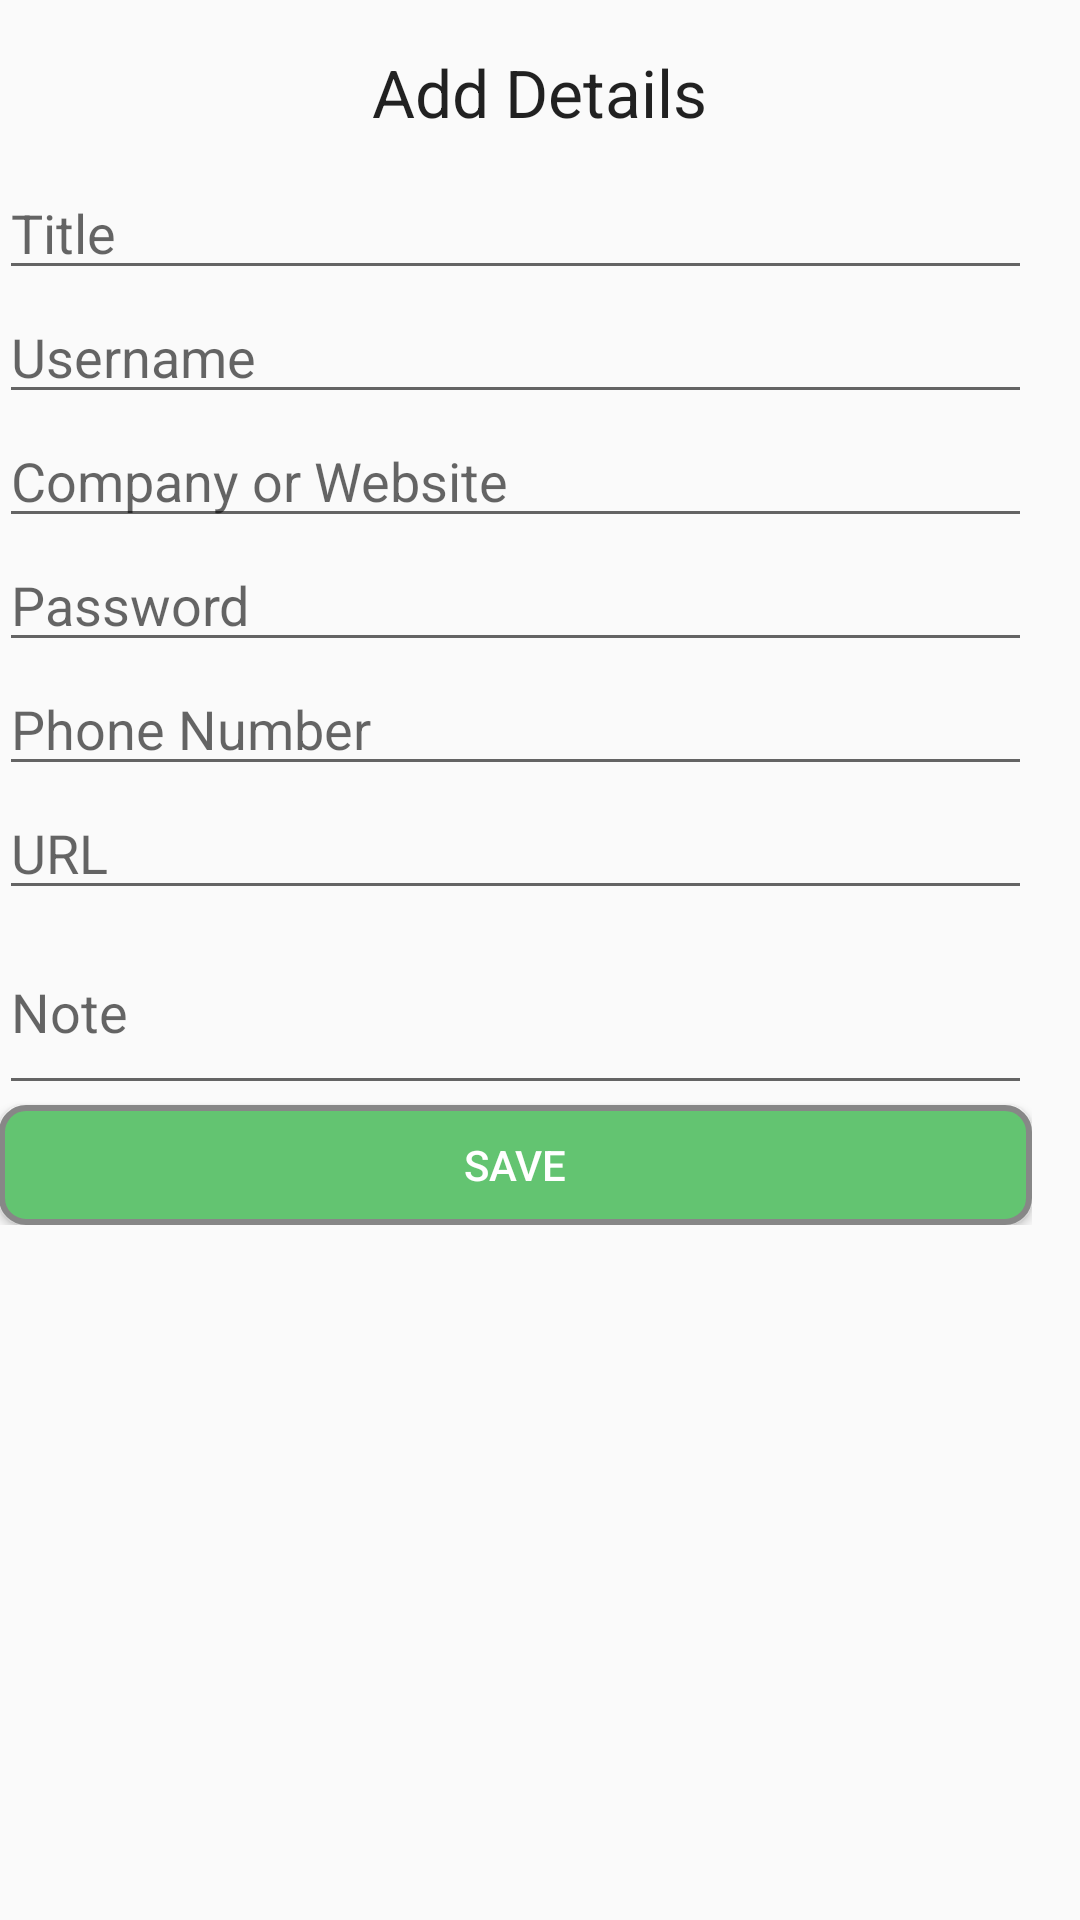

Here is an Android app screen rendered from its layout file. Give the layout XML and the strings, colors and styles it references.
<!-- AndroidManifest.xml: application theme AppTheme -->
<!-- res/layout/activity_add_content.xml -->
<RelativeLayout xmlns:android="http://schemas.android.com/apk/res/android"
    xmlns:tools="http://schemas.android.com/tools" android:layout_width="match_parent"
    android:layout_height="match_parent" android:paddingLeft="@dimen/activity_horizontal_margin"
    android:paddingRight="16dp"
    android:paddingTop="16dp"
    android:paddingBottom="16dp" tools:context="com.example.jerry.managepasswords.AddContent">


    <TextView
        android:layout_width="wrap_content"
        android:layout_height="wrap_content"
        android:layout_gravity="center"
        android:paddingBottom="10dp"
        android:textAppearance="?android:attr/textAppearanceLarge"
        android:text="Add Details"
        android:id="@+id/textView"
        android:layout_alignParentTop="true"
        android:layout_centerHorizontal="true" />

    <ScrollView
        android:layout_width="match_parent"
        android:layout_height="fill_parent"
        android:layout_below="@+id/textView"
        android:id="@+id/scroll2">
        <LinearLayout
            android:layout_width="match_parent"
            android:layout_height="match_parent"
            android:orientation="vertical">
    <EditText
        android:layout_width="match_parent"
        android:layout_height="wrap_content"
        android:id="@+id/add_title"
        android:hint="Title"
        android:layout_gravity="center_horizontal" />

    <EditText
        android:layout_width="match_parent"
        android:layout_height="wrap_content"
        android:id="@+id/add_username"
        android:hint="Username"/>

    <EditText
        android:layout_width="match_parent"
        android:layout_height="wrap_content"
        android:hint="Company or Website"
        android:id="@+id/add_company" />

    <EditText
        android:layout_width="match_parent"
        android:layout_height="wrap_content"
        android:hint="Password"
        android:id="@+id/add_password" />


    <EditText
        android:layout_width="match_parent"
        android:layout_height="wrap_content"
        android:hint="Phone Number"
        android:id="@+id/add_phone" />

    <EditText
        android:layout_width="match_parent"
        android:layout_height="wrap_content"
        android:hint="URL"
        android:id="@+id/add_url" />

    <EditText
        android:layout_width="match_parent"
        android:layout_height="65dp"
        android:hint="Note"
        android:id="@+id/add_note" />



    <Button
        android:layout_width="match_parent"
        android:layout_height="40dp"
        android:text="Save"
        android:textColor="#FFFFFF"
        android:layout_gravity="center"
        android:id="@+id/button"
        android:onClick="addContact"
        android:background="@drawable/buttonshape2"
        />
        </LinearLayout>
    </ScrollView>

</RelativeLayout>
<!-- resources referenced by this layout -->
<resources>
  <!-- drawable buttonshape2 (drawable) -->
  <?xml version="1.0" encoding="utf-8"?>
  <shape xmlns:android="http://schemas.android.com/apk/res/android" android:shape="rectangle" >
      <corners
          android:radius="8dp"
          />
      <solid
          android:color="#63C471"
          />
      <padding
          android:left="0dp"
          android:top="0dp"
          android:right="0dp"
          android:bottom="0dp"
          />
      <size
          android:width="270dp"
          android:height="60dp"
          />
      <stroke
          android:width="2dp"
          android:color="#878787"
          />
  </shape>
  <style name="AppTheme" parent="Theme.AppCompat.Light.DarkActionBar">
          
          <item name="colorPrimary">@color/color_primary</item>
  
          
          <item name="colorPrimaryDark">@color/color_primary_dark</item>
  
          
          <item name="colorAccent">@color/color_accent</item>
      </style>
  <color name="color_primary">#62C370</color>
  <color name="color_primary_dark">#000001</color>
  <color name="color_accent">#50514F</color>
</resources>
